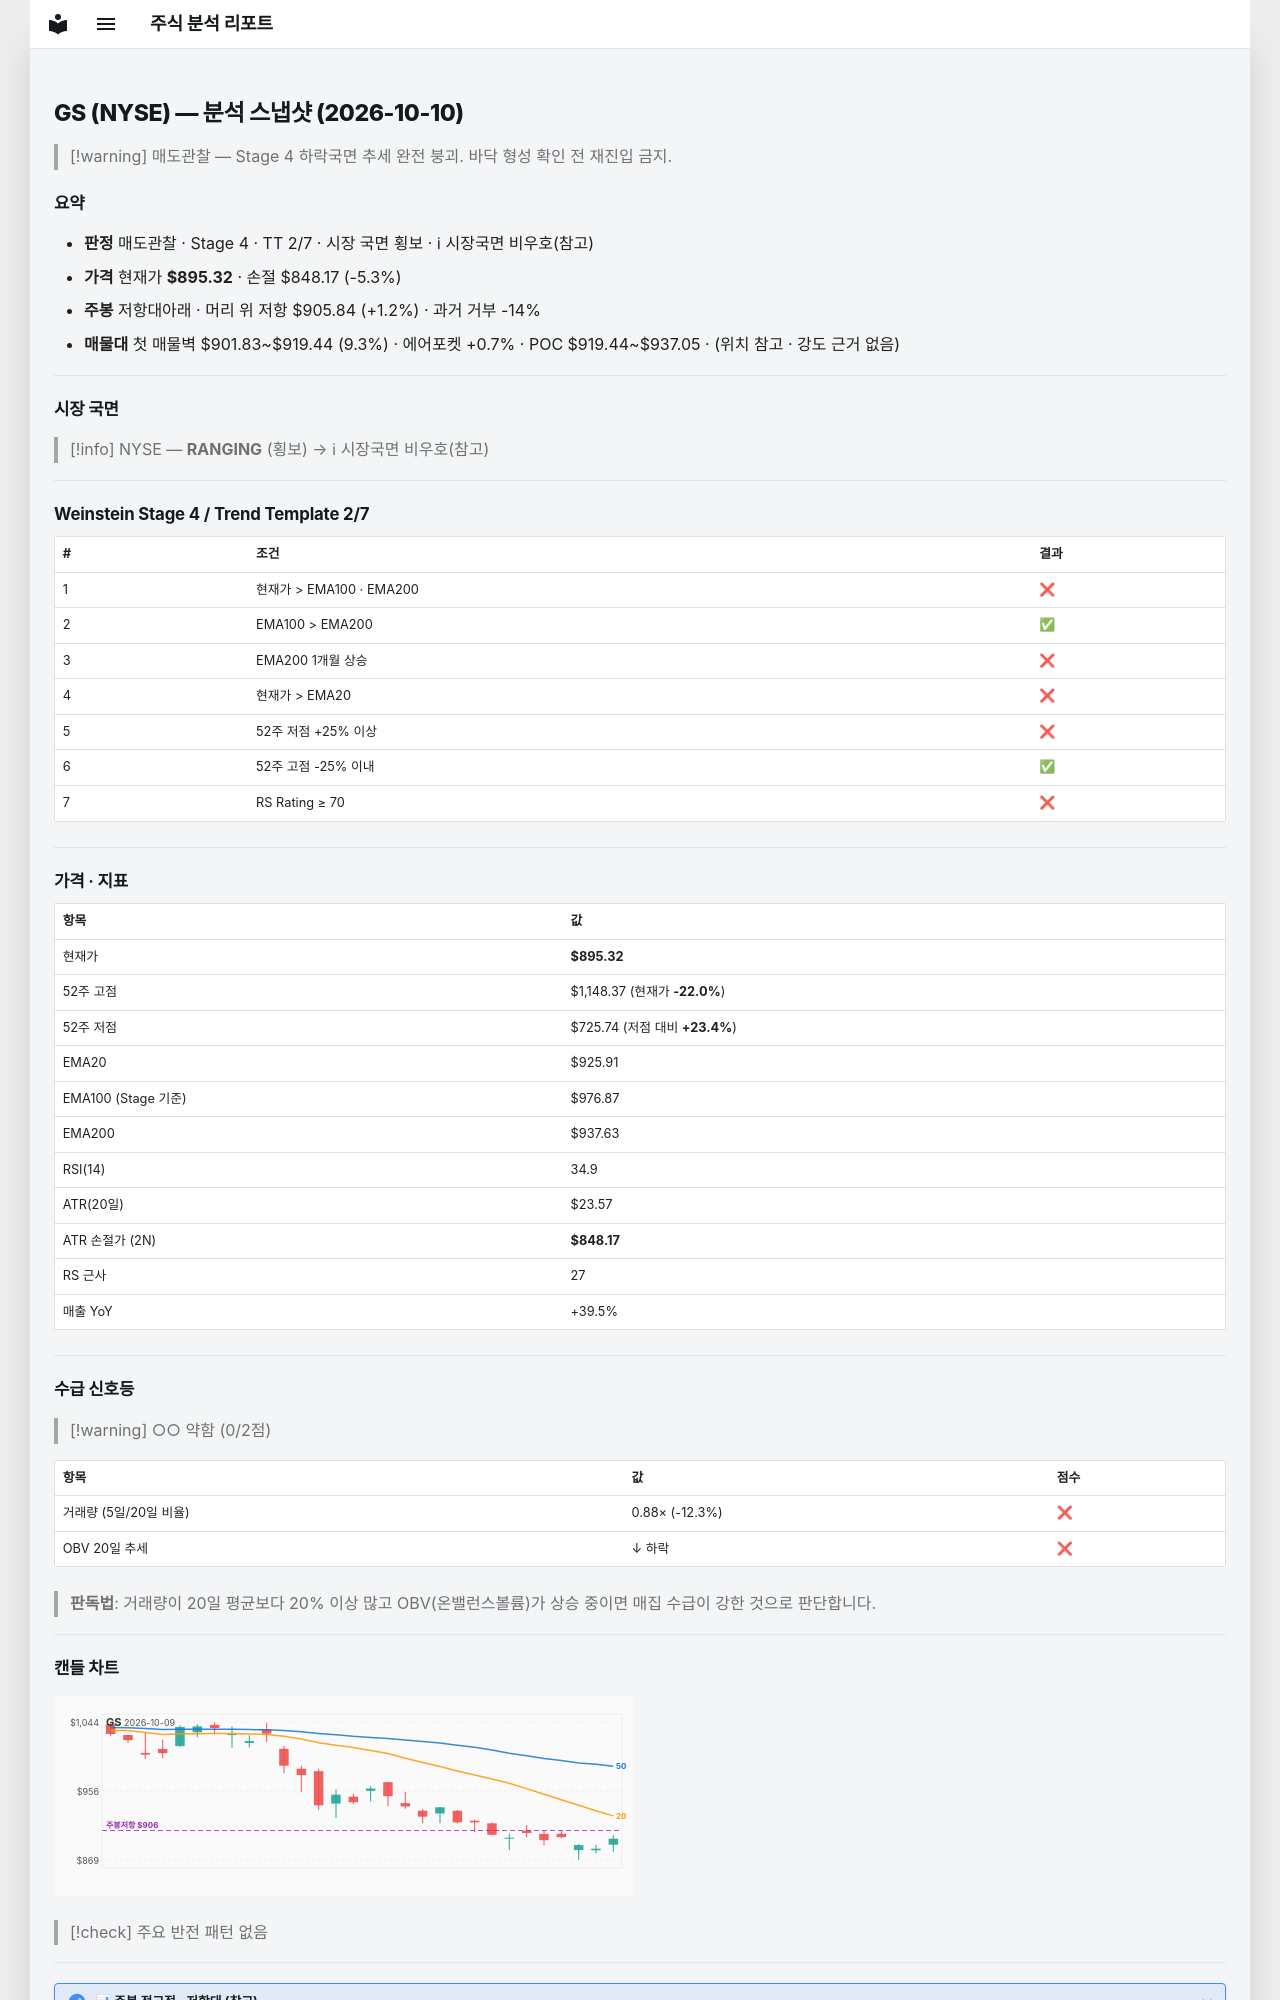

repository: soloandco/stock-reports · page: snapshots/GS-2026-10-10/index.html · generator: mkdocs

---
type: analysis-snapshot
title: GS 분석 스냅샷
ticker: GS
market: NYSE
created: 2026-10-10
updated: 2026-10-10
bar-date: 2026-10-09
verdict: 매도관찰
real-rr: 0.22
sma50-gap-pct: -3.3
weekly-position: 저항대아래
weekly-overhead-price: 905.84
weekly-overhead-pct: 1.2
stage: 4
trend-template-score: 2
tt-max: 7
ma-set: ema-20-100-200
price: 895.3200073242188
stop-price: 848.1741436351745
market-regime: RANGING
supply-demand-score: 0/2
supply-demand-label: 약함
status: tracking
tags:
  - stock-agent
  - watchlist
  - GS
  - analysis
related:
  - "[[analysis-template]]"
---

# GS (NYSE) — 분석 스냅샷 (2026-10-10)

> [!warning] 매도관찰 — Stage 4 하락국면
> 추세 완전 붕괴. 바닥 형성 확인 전 재진입 금지.

## 요약

- **판정** 매도관찰 · Stage 4 · TT 2/7 · 시장 국면 횡보 · ℹ 시장국면 비우호(참고)
- **가격** 현재가 **$895.32** · 손절 $848.17 (-5.3%)
- **주봉** 저항대아래 · 머리 위 저항 $905.84 (+1.2%) · 과거 거부 -14%
- **매물대** 첫 매물벽 $901.83~$919.44 (9.3%) · 에어포켓 +0.7% · POC $919.44~$937.05 · (위치 참고 · 강도 근거 없음)

---

## 시장 국면

> [!info] NYSE — **RANGING** (횡보) → ℹ 시장국면 비우호(참고)

---

## Weinstein Stage 4 / Trend Template 2/7

| # | 조건 | 결과 |
|---|------|------|
| 1 | 현재가 > EMA100 · EMA200 | ❌ |
| 2 | EMA100 > EMA200 | ✅ |
| 3 | EMA200 1개월 상승 | ❌ |
| 4 | 현재가 > EMA20 | ❌ |
| 5 | 52주 저점 +25% 이상 | ❌ |
| 6 | 52주 고점 -25% 이내 | ✅ |
| 7 | RS Rating ≥ 70 | ❌ |

---

## 가격 · 지표

| 항목 | 값 |
|------|---|
| 현재가 | **$895.32** |
| 52주 고점 | $1,148.37 (현재가 **-22.0%**) |
| 52주 저점 | $725.74 (저점 대비 **+23.4%**) |
| EMA20 | $925.91 |
| EMA100 (Stage 기준) | $976.87 |
| EMA200 | $937.63 |
| RSI(14) | 34.9 |
| ATR(20일) | $23.57 |
| ATR 손절가 (2N) | **$848.17** |
| RS 근사 | 27 |
| 매출 YoY | +39.5% |

---
## 수급 신호등

> [!warning] ○○ 약함 (0/2점)

| 항목 | 값 | 점수 |
|------|------|------|
| 거래량 (5일/20일 비율) | 0.88× (-12.3%) | ❌ |
| OBV 20일 추세 | ↓ 하락 | ❌ |

> **판독법**: 거래량이 20일 평균보다 20% 이상 많고 OBV(온밸런스볼륨)가 상승 중이면 매집 수급이 강한 것으로 판단합니다.

---
